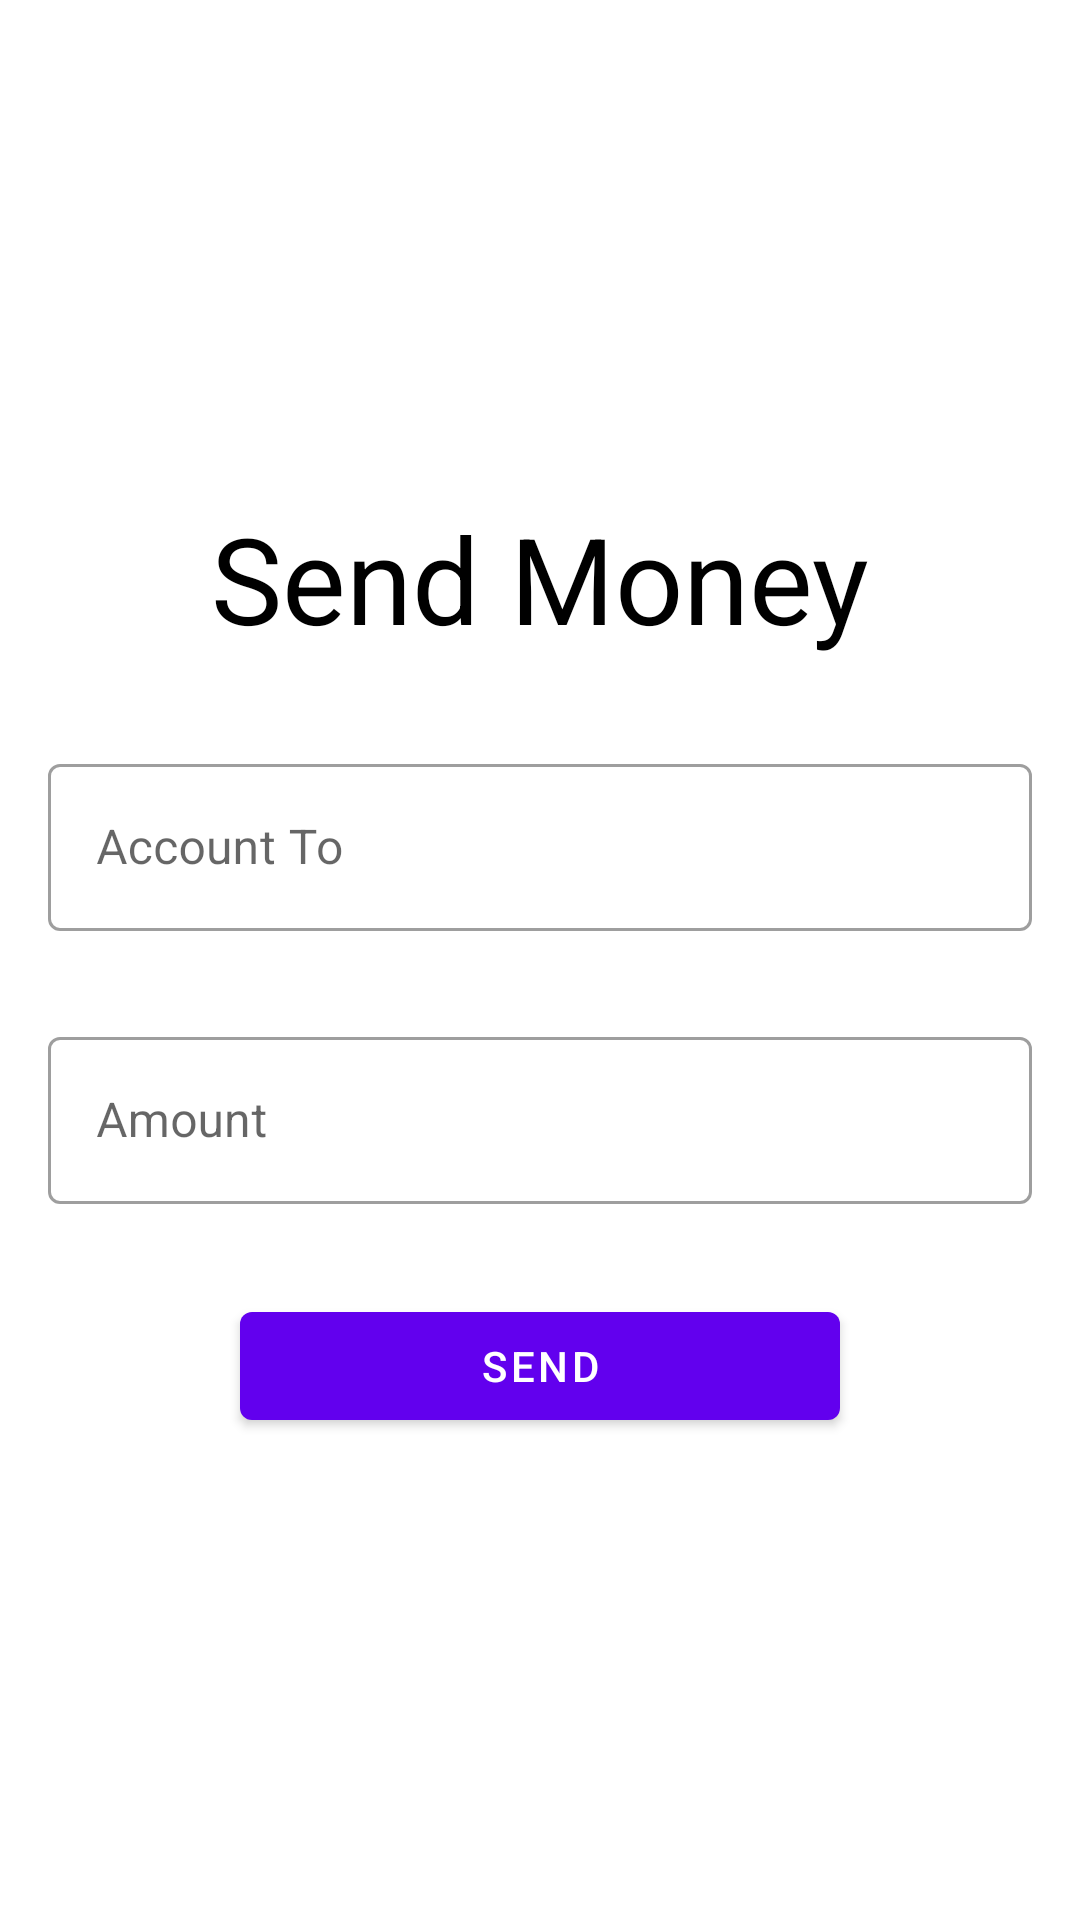

This screen was rendered from an Android layout file. Write that file and the resources it references.
<!-- AndroidManifest.xml: application theme Theme.WalletApplicatiom -->
<!-- res/layout/activity_send_money.xml -->
<?xml version="1.0" encoding="utf-8"?>
<androidx.constraintlayout.widget.ConstraintLayout xmlns:android="http://schemas.android.com/apk/res/android"
    xmlns:app="http://schemas.android.com/apk/res-auto"
    xmlns:tools="http://schemas.android.com/tools"
    android:layout_width="match_parent"
    android:layout_height="match_parent"
    android:padding="16dp"
    tools:context=".SendMoney">


    <TextView
        android:id="@+id/textView"
        android:layout_width="wrap_content"
        android:layout_height="wrap_content"
        android:layout_marginTop="150dp"
        android:text="@string/send_money"
        android:textColor="@color/black"
        android:textSize="40sp"
        app:layout_constraintEnd_toEndOf="parent"
        app:layout_constraintStart_toStartOf="parent"
        app:layout_constraintTop_toTopOf="parent" />

    <com.google.android.material.textfield.TextInputLayout
        android:id="@+id/account_TO_textfield"
        android:layout_width="match_parent"
        android:layout_height="wrap_content"
        android:hint="@string/account_to"
        android:layout_marginTop="30dp"
        app:layout_constraintEnd_toEndOf="parent"
        app:layout_constraintStart_toStartOf="parent"
        style="@style/Widget.MaterialComponents.TextInputLayout.OutlinedBox"
        app:layout_constraintTop_toBottomOf="@+id/textView">

        <com.google.android.material.textfield.TextInputEditText
            android:id="@+id/Account_To_edit_text"
            android:layout_width="match_parent"
            android:layout_height="wrap_content" />

    </com.google.android.material.textfield.TextInputLayout>

    <com.google.android.material.textfield.TextInputLayout
        android:id="@+id/amount_textfield"
        android:layout_width="match_parent"
        android:layout_height="wrap_content"
        android:hint="@string/amount"
        android:layout_marginTop="30dp"
        style="@style/Widget.MaterialComponents.TextInputLayout.OutlinedBox"
        app:layout_constraintTop_toBottomOf="@+id/account_TO_textfield">

        <com.google.android.material.textfield.TextInputEditText
            android:id="@+id/amount_edit_text"
            android:layout_width="match_parent"
            android:layout_height="wrap_content" />

    </com.google.android.material.textfield.TextInputLayout>

    <com.google.android.material.button.MaterialButton
        android:id="@+id/button_send"
        android:layout_width="200dp"
        android:layout_height="wrap_content"
        android:layout_marginTop="30dp"
        android:text="@string/send"
        app:layout_constraintEnd_toEndOf="parent"
        app:layout_constraintStart_toStartOf="parent"
        app:layout_constraintTop_toBottomOf="@+id/amount_textfield" />

</androidx.constraintlayout.widget.ConstraintLayout>
<!-- resources referenced by this layout -->
<resources>
  <string name="account_to">Account To</string>
  <string name="amount">Amount</string>
  <string name="send">Send</string>
  <string name="send_money">Send Money</string>
  <style name="Theme.WalletApplicatiom" parent="Theme.MaterialComponents.DayNight.DarkActionBar">
          
          <item name="colorPrimary">@color/purple_500</item>
          <item name="colorPrimaryVariant">@color/purple_700</item>
          <item name="colorOnPrimary">@color/white</item>
          
          <item name="colorSecondary">@color/teal_200</item>
          <item name="colorSecondaryVariant">@color/teal_700</item>
          <item name="colorOnSecondary">@color/black</item>
          
          <item name="android:statusBarColor" tools:targetApi="l">?attr/colorPrimaryVariant</item>
          
      </style>
  <!-- not gathered from this repository: default colours our renderer supplied (Android Studio template values) -->
  <color name="purple_500">#FF6200EE</color>
  <color name="purple_700">#FF3700B3</color>
  <color name="teal_200">#FF03DAC5</color>
  <color name="teal_700">#FF018786</color>
  <color name="black">#FF000000</color>
  <color name="white">#FFFFFFFF</color>
</resources>
